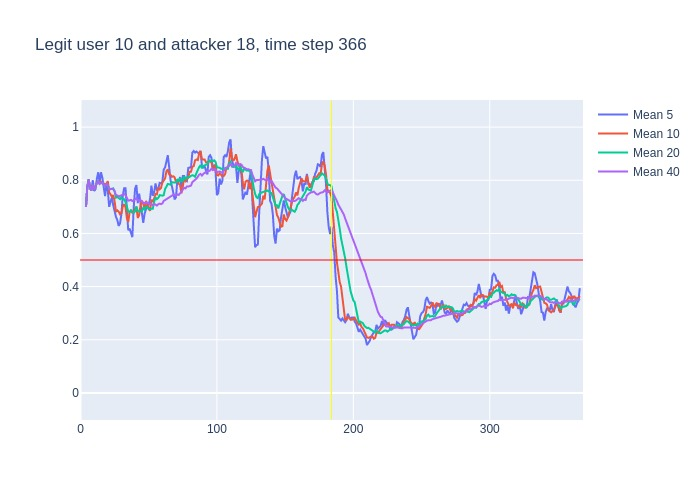

Data behind this chart, as committed beside it:
, time, confidence, avg_5_conf, avg_10_conf, avg_20_conf, avg_40_conf, real_user, predicted, user_count
0, 3, 0.7, , , , , 10, 10, 16
1, 4, 0.85, 0.7, 0.7, 0.7, 0.7, 10, 10, 16
2, 5, 0.86, 0.775, 0.775, 0.775, 0.775, 10, 10, 16
3, 6, 0.67, 0.8033, 0.8033, 0.8033, 0.8033, 10, 10, 16
4, 7, 0.73, 0.77, 0.77, 0.77, 0.77, 10, 10, 16
5, 8, 0.89, 0.762, 0.762, 0.762, 0.762, 10, 10, 16
6, 9, 0.65, 0.8, 0.7833, 0.7833, 0.7833, 10, 10, 16
7, 10, 0.89, 0.76, 0.7643, 0.7643, 0.7643, 10, 10, 16
8, 11, 0.87, 0.766, 0.78, 0.78, 0.78, 10, 10, 16
9, 12, 0.85, 0.806, 0.79, 0.79, 0.79, 10, 10, 16
10, 13, 0.69, 0.83, 0.796, 0.796, 0.796, 10, 10, 16
11, 14, 0.85, 0.79, 0.795, 0.7864, 0.7864, 10, 10, 16
12, 15, 0.79, 0.83, 0.795, 0.7917, 0.7917, 10, 10, 16
13, 16, 0.67, 0.81, 0.788, 0.7915, 0.7915, 10, 10, 16
14, 17, 0.7, 0.77, 0.788, 0.7829, 0.7829, 10, 10, 16
15, 18, 0.9, 0.74, 0.785, 0.7773, 0.7773, 10, 10, 16
16, 19, 0.76, 0.782, 0.786, 0.785, 0.785, 10, 10, 16
17, 20, 0.47, 0.764, 0.797, 0.7835, 0.7835, 10, 10, 16
18, 21, 0.79, 0.7, 0.755, 0.7661, 0.7661, 10, 10, 16
19, 22, 0.76, 0.724, 0.747, 0.7674, 0.7674, 10, 10, 16
20, 23, 0.75, 0.736, 0.738, 0.767, 0.767, 10, 10, 16
21, 24, 0.62, 0.706, 0.744, 0.7695, 0.7662, 10, 10, 16
22, 25, 0.39, 0.678, 0.721, 0.758, 0.7595, 10, 10, 16
23, 26, 0.73, 0.662, 0.681, 0.7345, 0.7435, 10, 10, 16
24, 27, 0.65, 0.65, 0.687, 0.7375, 0.7429, 10, 10, 16
25, 28, 0.8, 0.628, 0.682, 0.7335, 0.7392, 10, 10, 16
26, 29, 0.8, 0.638, 0.672, 0.729, 0.7415, 10, 10, 16
27, 30, 0.73, 0.674, 0.676, 0.7365, 0.7437, 10, 10, 16
28, 31, 0.87, 0.742, 0.702, 0.7285, 0.7432, 10, 10, 16
29, 32, 0.65, 0.77, 0.71, 0.7285, 0.7476, 10, 10, 16
30, 33, 0.33, 0.77, 0.699, 0.7185, 0.7443, 10, 10, 16
31, 34, 0.48, 0.676, 0.657, 0.7005, 0.731, 10, 10, 16
32, 35, 0.76, 0.612, 0.643, 0.682, 0.7231, 10, 10, 16
33, 36, 0.79, 0.618, 0.68, 0.6805, 0.7242, 10, 10, 16
34, 37, 0.57, 0.602, 0.686, 0.6865, 0.7262, 10, 10, 16
35, 38, 0.88, 0.586, 0.678, 0.68, 0.7217, 10, 10, 16
36, 39, 0.84, 0.696, 0.686, 0.679, 0.7261, 10, 10, 16
37, 40, 0.83, 0.768, 0.69, 0.683, 0.7292, 10, 10, 16
38, 41, 0.45, 0.782, 0.7, 0.701, 0.7318, 10, 10, 16
39, 42, 0.75, 0.714, 0.658, 0.684, 0.7246, 10, 10, 16
40, 43, 0.71, 0.75, 0.668, 0.6835, 0.7252, 10, 10, 16
41, 44, 0.65, 0.716, 0.706, 0.6815, 0.7255, 10, 10, 16
42, 45, 0.64, 0.678, 0.723, 0.683, 0.7205, 10, 10, 16
43, 46, 0.62, 0.64, 0.711, 0.6955, 0.715, 10, 10, 16
44, 47, 0.85, 0.674, 0.694, 0.69, 0.7137, 10, 10, 16
45, 48, 0.78, 0.694, 0.722, 0.7, 0.7167, 10, 10, 16
46, 49, 0.65, 0.708, 0.712, 0.699, 0.714, 10, 10, 16
47, 50, 0.75, 0.708, 0.693, 0.6915, 0.714, 10, 10, 16
48, 51, 0.87, 0.73, 0.685, 0.6925, 0.7105, 10, 10, 16
49, 52, 0.66, 0.78, 0.727, 0.6925, 0.7105, 10, 10, 16
50, 53, 0.84, 0.742, 0.718, 0.693, 0.7057, 10, 10, 16
51, 54, 0.82, 0.754, 0.731, 0.7185, 0.7095, 10, 10, 16
52, 55, 0.63, 0.788, 0.748, 0.7355, 0.7087, 10, 10, 16
53, 56, 0.88, 0.764, 0.747, 0.729, 0.7047, 10, 10, 16
54, 57, 0.78, 0.766, 0.773, 0.7335, 0.71, 10, 10, 16
55, 58, 0.83, 0.79, 0.766, 0.744, 0.712, 10, 10, 16
56, 59, 0.85, 0.788, 0.771, 0.7415, 0.7103, 10, 10, 16
57, 60, 0.86, 0.794, 0.791, 0.742, 0.7125, 10, 10, 16
58, 61, 0.92, 0.84, 0.802, 0.7435, 0.7223, 10, 10, 16
59, 62, 0.93, 0.848, 0.807, 0.767, 0.7255, 10, 10, 16
... 304 more rows
